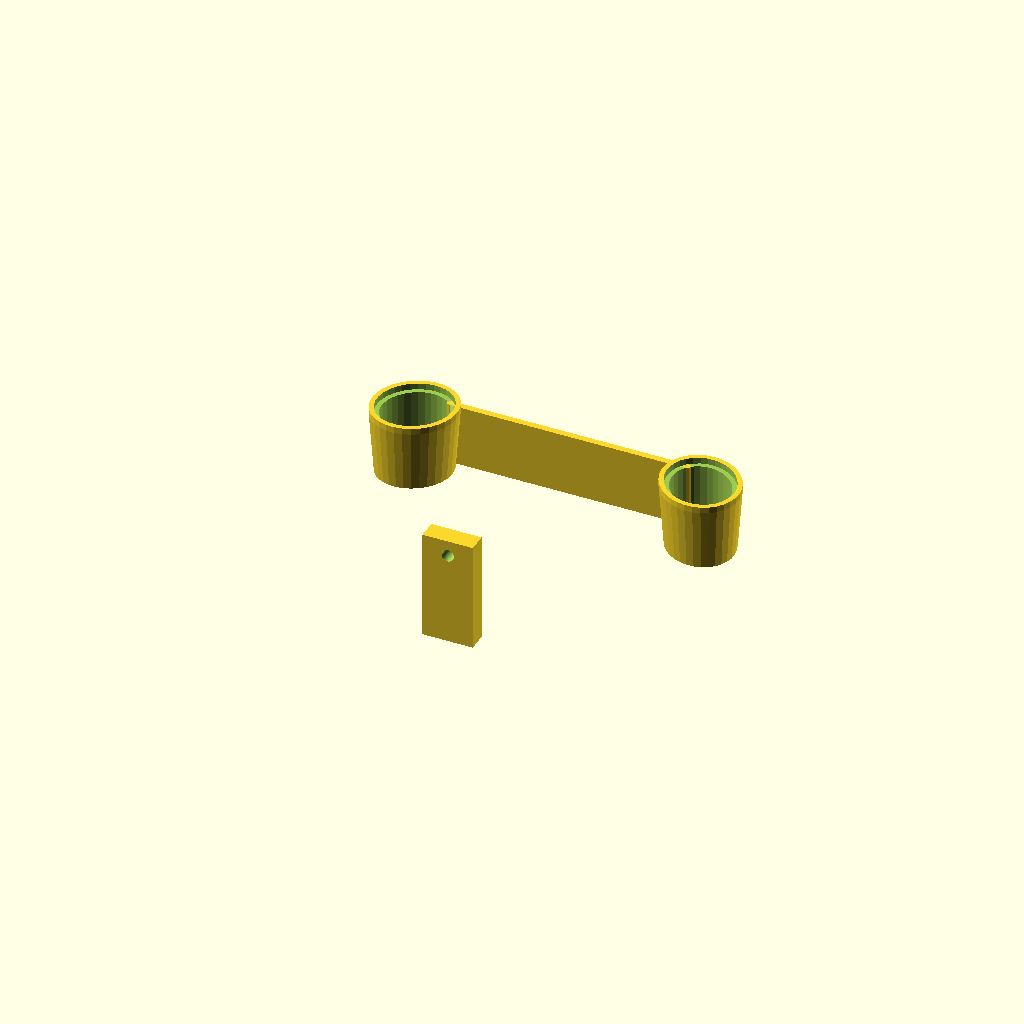
Cell 1: the model at its default parameters.
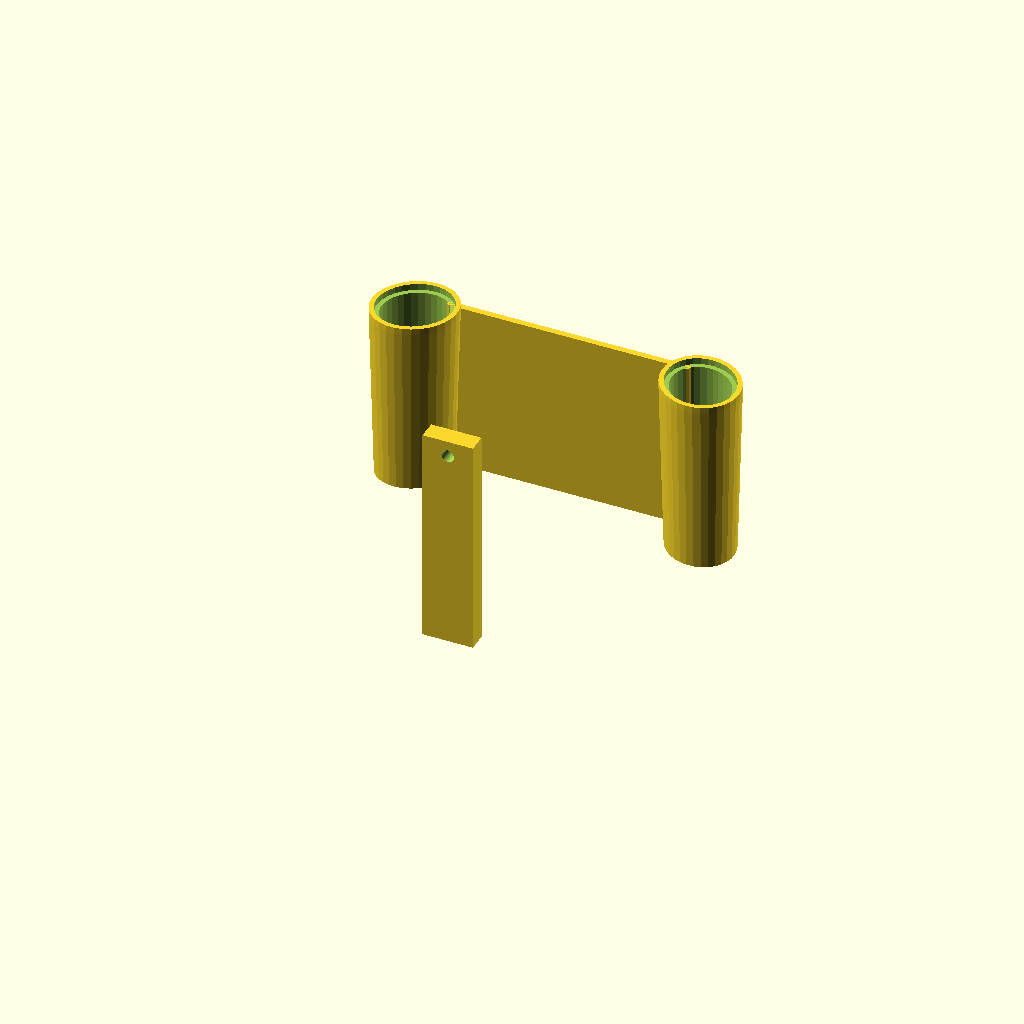
Cell 2: h = 70 (everything else at default).
All cells are drawn from one camera (rotation 55°, 0°, 25°, orthographic, colour scheme Cornfield), so only the parameter changes between them.
OpenSCAD source file openscad/baseplate_minimal.scad:
/******************************************************************
*                                                                 *
* OpenFlexure Microscope: Microscope baseplate                    *
*                                                                 *
* This part fits underneath the microscope - the idea is to       *
* provide a tray to store electronics, etc.                       *
*                                                                 *
* (c) Richard Bowman, December 2016                               *
* Released under the CERN Open Hardware License                   *
*                                                                 *
******************************************************************/

use <./utilities.scad>;
use <./nut_seat_with_flex.scad>;
use <./logo.scad>;
use <./dovetail.scad>;
include <./microscope_parameters.scad>; //All the geometric variables are now in here.
h = 35; //height of microscope above bottom
wall_height = h - foot_height; //height of wall

module leg_frame(angle){
    // Transform into the frame of one of the legs of the stage
	rotate(angle) translate([0,leg_r,]) children();
}

module each_actuator(){
    // Repeat this for both of the actuated legs (the ones with levers)
	reflect([1,0,0]) leg_frame(45) children();
}

///////////////////// MAIN STRUCTURE STARTS HERE ///////////////
union(){
	//Actuator housings (screw seats and motor mounts)
	each_actuator() translate([0,actuating_nut_r,0]){
        screw_seat_cup(h=h-foot_height);
    }
    
    //wall between the cups
    hull() each_actuator() translate([0,actuating_nut_r,0]){
        ss = ss_outer(0);
        translate([ss[0]/2-1,0,0]) cylinder(d=2, h=wall_height,$fn=8);
    }
    
//	translate([0,z_nut_y,0]){
//        screw_seat(travel=z_actuator_travel, motor_lugs=motor_lugs);
//    }
	////////////// clip for illumination/back foot ///////////////////
	//translate([0,illumination_clip_y,0]) mirror([0,1,0]) dovetail_m([12,2,12]);
    difference(){
        translate([-8,illumination_clip_y,0]) cube([16,6,h]);
        translate([0,0,h-5]) rotate([90,0,0]) cylinder(r=2,h=999,center=true);
    }
}

//%rotate(180) translate([0,2.5,-2]) cube([25,24,2],center=true);
Customizer parameters (derived from the source; name, type, default, range or options):
h: number, default 35
